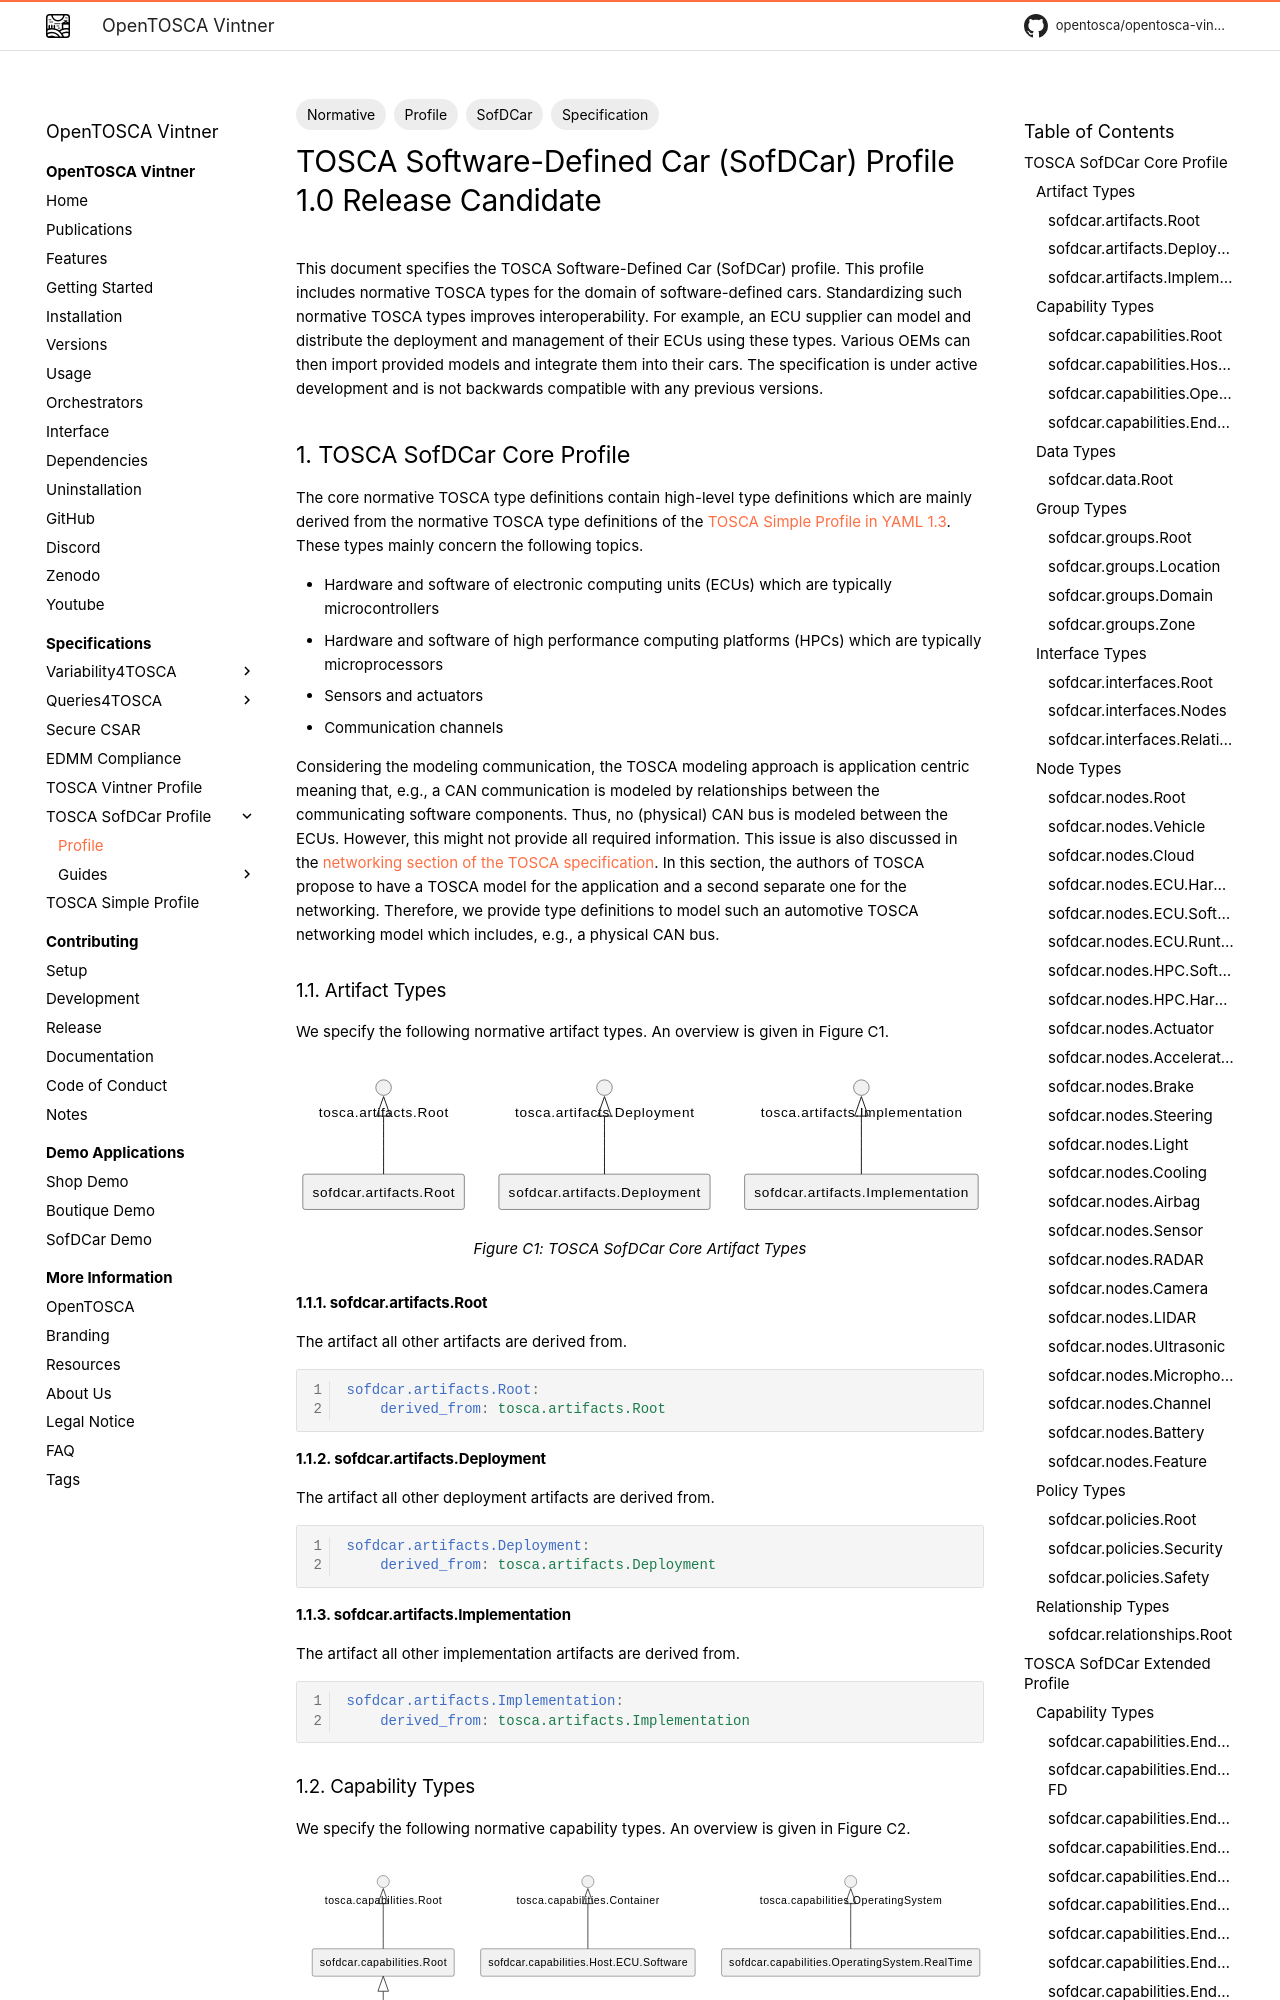

repository: OpenTOSCA/opentosca-vintner · page: sofdcar/profile/index.html · generator: mkdocs

---
title: Profile
tags:
- SofDCar
- Normative
- Profile
- Specification
---

--8<-- "enumerate.html"

# TOSCA Software-Defined Car (SofDCar) Profile 1.0 Release Candidate

{{ autogenerated_notice('./task docs:generate:sofdcar') }}

This document specifies the TOSCA Software-Defined Car (SofDCar) profile.
This profile includes normative TOSCA types for the domain of software-defined cars.
Standardizing such normative TOSCA types improves interoperability.
For example, an ECU supplier can model and distribute the deployment and management of their ECUs using these types.
Various OEMs can then import provided models and integrate them into their cars.
The specification is under active development and is not backwards compatible with any previous versions.
